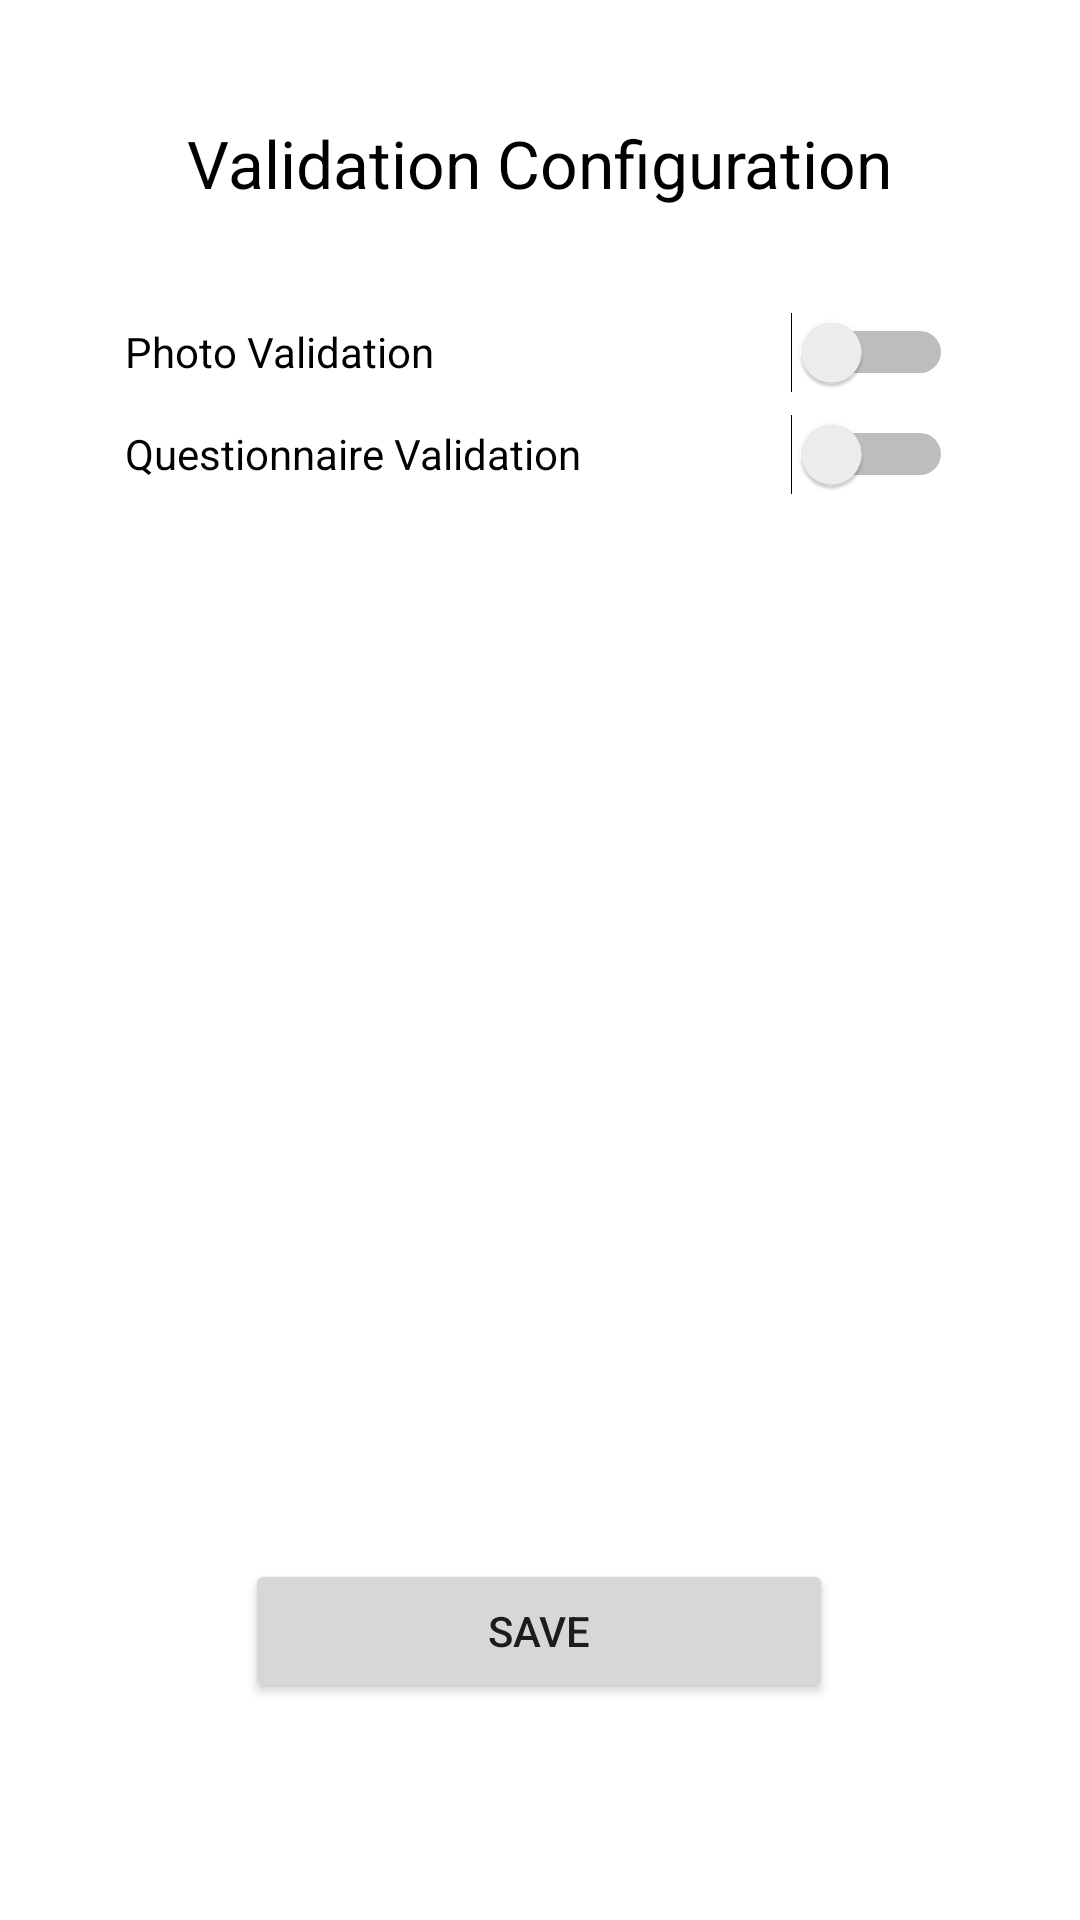

Write the Android layout XML for this screen, with the resource values it uses.
<!-- AndroidManifest.xml: application theme Theme.TMD_Setting_app -->
<!-- res/layout/activity_validation_setting.xml -->
<?xml version="1.0" encoding="utf-8"?>
<androidx.constraintlayout.widget.ConstraintLayout xmlns:android="http://schemas.android.com/apk/res/android"
    xmlns:app="http://schemas.android.com/apk/res-auto"
    xmlns:tools="http://schemas.android.com/tools"
    android:layout_width="match_parent"
    android:layout_height="match_parent"
    tools:context=".ValidationSetting">

    <Switch
        android:id="@+id/Ques"
        android:layout_width="276dp"
        android:layout_height="40dp"
        android:text="Questionnaire Validation"
        app:layout_constraintBottom_toBottomOf="parent"
        app:layout_constraintEnd_toEndOf="parent"
        app:layout_constraintHorizontal_bias="0.496"
        app:layout_constraintStart_toStartOf="parent"
        app:layout_constraintTop_toTopOf="parent"
        app:layout_constraintVertical_bias="0.219" />

    <Switch
        android:id="@+id/Photo"
        android:layout_width="276dp"
        android:layout_height="40dp"
        android:text="Photo Validation"
        app:layout_constraintBottom_toBottomOf="parent"
        app:layout_constraintEnd_toEndOf="parent"
        app:layout_constraintHorizontal_bias="0.496"
        app:layout_constraintStart_toStartOf="parent"
        app:layout_constraintTop_toTopOf="parent"
        app:layout_constraintVertical_bias="0.162" />

    <TextView
        android:id="@+id/validation"
        android:layout_width="291dp"
        android:layout_height="32dp"
        android:text="Validation Configuration"
        android:textAlignment="center"
        android:textColor="#000000"
        android:textSize="22sp"
        app:layout_constraintBottom_toBottomOf="parent"
        app:layout_constraintEnd_toEndOf="parent"
        app:layout_constraintHorizontal_bias="0.498"
        app:layout_constraintStart_toStartOf="parent"
        app:layout_constraintTop_toTopOf="parent"
        app:layout_constraintVertical_bias="0.065" />

    <Button
        android:id="@+id/valsave"
        android:layout_width="196dp"
        android:layout_height="48dp"
        android:onClick="OnValSaveClicked"
        android:text="Save"
        app:layout_constraintBottom_toBottomOf="parent"
        app:layout_constraintEnd_toEndOf="parent"
        app:layout_constraintHorizontal_bias="0.497"
        app:layout_constraintStart_toStartOf="parent"
        app:layout_constraintTop_toTopOf="parent"
        app:layout_constraintVertical_bias="0.878" />

</androidx.constraintlayout.widget.ConstraintLayout>
<!-- resources referenced by this layout -->
<resources>
  <style name="Theme.TMD_Setting_app" parent="Theme.MaterialComponents.DayNight.DarkActionBar">
          
          <item name="colorPrimary">#008577</item>
          <item name="colorPrimaryVariant">#00574B</item>
          <item name="colorOnPrimary">@color/white</item>
          
          <item name="colorSecondary">@color/teal_200</item>
          <item name="colorSecondaryVariant">@color/teal_700</item>
          <item name="colorOnSecondary">@color/black</item>
          
          <item name="android:statusBarColor" tools:targetApi="l">?attr/colorPrimaryVariant</item>
          
      </style>
  <!-- not gathered from this repository: default colours our renderer supplied (Android Studio template values) -->
  <color name="teal_200">#FF03DAC5</color>
  <color name="teal_700">#FF018786</color>
  <color name="black">#FF000000</color>
  <color name="white">#FFFFFFFF</color>
</resources>
